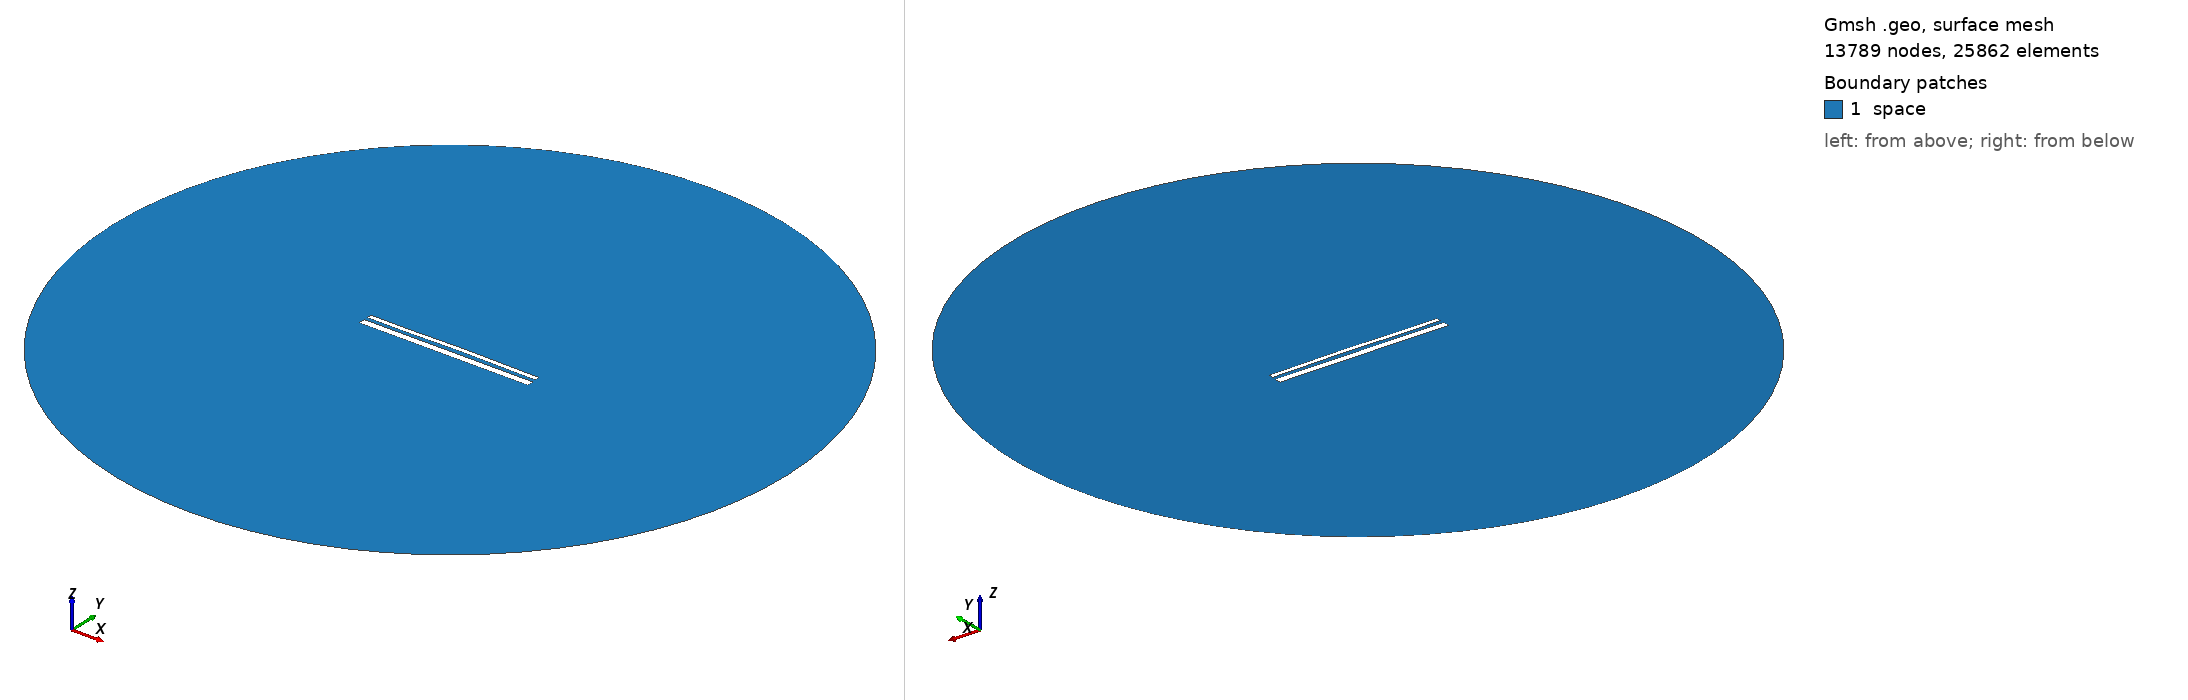

Gmsh geometry script, surface-meshed: 13789 nodes, 25862 surface elements. Boundary patches (legend numbers): 1 space. Left view from above one corner, right view from below the opposite corner. Legend entries are the model's physical surfaces. The drawing asked Gmsh for element sizes between 1% and 20% of the model's largest extent; the script's own settings can give other sizes.

=== 13607.geo (drawn) ===
//---------------------------------------
// Geometry kernel
//---------------------------------------

SetFactory("OpenCASCADE");



//---------------------------------------
// Parameters of the geometry
//---------------------------------------

// Overetch of the upper plate
overetch = 0.5;

// Distance between the plates
distance = 1.75;

// Discretization over the x axis (for the deformation)
nx = 50; 

// Length of the plate
L = 100 - overetch; 

// Number of modes
n = 4; 

// 1st mode coefficient
coeff(1) = 0.07499999999999998;
beta(1) = 0.596864 * 3.1415926535 / L;

// 2nd mode coefficient
coeff(2) = 0.15;
beta(2) = 1.49418 * 3.1415926535 / L;

// 3rd mode coefficient
coeff(3) = -0.075;
beta(3) = 2.50025 * 3.1415926535 / L;

// 4th mode coefficient
coeff(4) = -0.075;
beta(4) = 3.49999 * 3.1415926535 / L;



//---------------------------------------
// Upper plate (deformed rectangle)
//---------------------------------------

// Coordiantes of the upper plate
xmin = -50;
xmax = 50 - overetch;

// Height of the upper plate
yheight = 4 - 2 * overetch;

// Indexes of the points
UpperID[] = {};
LowerID[] = {};
LeftID[] = {};
RightID[] = {};

// Point index
p = 1;

// Horizontal edges
For i In {1:nx}
    x = xmin + (i-1)*(xmax - xmin)/(nx-1);

    y_bottom = distance / 2 + overetch;
    For j In {1:n}
        C = (Cosh(beta(j)*L) + Cos(beta(j)*L)) / (Sinh(beta(j)*L) + Sin(beta(j)*L));
        y_bottom  = y_bottom + coeff(j) * (Cosh(beta(j)*(x+50)) - Cos(beta(j)*(x+50)) - C * (Sinh(beta(j)*(x+50)) - Sin(beta(j)*(x+50))));
    EndFor

    y_top = y_bottom + yheight;

    Point(p) = {x, y_top, 0, 1.0};
    UpperID[i] = p;
    p = p + 1;

    Point(p) = {x, y_bottom, 0, 1.0};
    LowerID[i] = p;
    p = p + 1;
EndFor

// Create point lists
UpperPts[] = {}; LowerPts[] = {};
For i In {1:nx}
  UpperPts[] += {UpperID[i]};
  LowerPts[] += {LowerID[i]};
EndFor

// Build splines
Spline(1) = {UpperPts[]};
Spline(2) = {LowerPts[]};
Line(3) = {LowerPts[nx-1], UpperPts[nx-1]};
Line(4) = {LowerPts[0], UpperPts[0]};

// Build the plane surface
Curve Loop(1) = {2, 3, -1, -4};
Plane Surface(1) = {1};



//---------------------------------------
// Lower plate (rectangle)
//---------------------------------------

// Vertices
Point(1001) = {-50, -1, 0, 1.0};
Point(1002) = { 50, -1, 0, 1.0};
Point(1003) = { 50,  -5, 0, 1.0};
Point(1004) = {-50,  -5, 0, 1.0};

// Edges
Line(5) = {1001, 1002};
Line(6) = {1002, 1003};
Line(7) = {1003, 1004};
Line(8) = {1004, 1001};

// Plane surface
Line Loop(2) = {5, 6, 7, 8};
Plane Surface(2) = {2}; 



//---------------------------------------
// Outer (fictious) boundary
//---------------------------------------

// Points
Point(1005) = {0, 0, 0};       // Center
Point(1006) = {200, 0, 0};     // Start point
Point(1007) = {0, 200, 0};     // 90 degrees
Point(1008) = {-200, 0, 0};    // 180 degrees
Point(1009) = {0, -200, 0};    // 270 degrees

// Circle arcs (each needs start, center, end)
Circle(9) = {1006, 1005, 1007};
Circle(10) = {1007, 1005, 1008};
Circle(11) = {1008, 1005, 1009};
Circle(12) = {1009, 1005, 1006};

// Plane surface for the entire domain
Curve Loop(3) = {9, 10, 11, 12};
Surface(3) = {3};

// Subtract the plates from the whole domain to obtain the actual domain where we want to solve the equations
BooleanDifference{ Surface{3}; Delete; }{ Surface{1}; Surface{2}; Delete; }




//---------------------------------------
// Transfinite Lines/Curves
//---------------------------------------

// Set the number of points on the boundaries
r = 7;

// Plates
Transfinite Curve {1, 2} = 50*r Using Progression 1;
Transfinite Curve {3, 4} = 2*r Using Progression 1;
Transfinite Line {5, 7} = 50*r Using Progression 1;
Transfinite Line {6, 8} = 2*r Using Progression 1;

// Outer boundary
Transfinite Line {9, 10, 11, 12} = 20 Using Progression 1;



//---------------------------------------
// Physical groups
//---------------------------------------                

// Physical curves (boundaries)
Physical Line("force_segment", 10) = {2};
Physical Line("upper_plate", 11) = {1, 3, 4};
Physical Line("lower_plate", 12) = {5, 6, 7, 8};
Physical Line("boundary", 20) = {9, 10, 11, 12};

// Physical Surfaces
Physical Surface("space", 30) = {3};



//---------------------------------------
// 6. Generate the Mesh
//---------------------------------------

// 2D mesh generation
Mesh 2;
